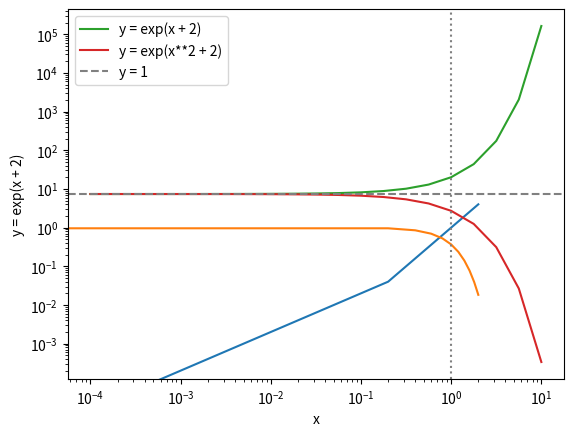

Source code (Python):
import numpy  # NumPyを呼び出し

print(numpy.pi)  # NumPyがもつ定数 pi (円周率) を出力

import numpy as np  # 毎回 numpy.pi と書くと大変なので、 np という別名をつけます

print(np.pi)  # 実行結果は同じです

print(np.sin(0.5 * np.pi))
print(np.cos(0.5 * np.pi))
print(np.sqrt(2.0))
print(np.exp(1.0))
print(np.log(np.exp(1.0)))

a = np.zeros(5)  # 長さ 5 の浮動小数点数配列 a の確保
print(a)  # 値は全て 0 に初期化されている

a[0] = 1.0  # 最初の要素に 1 を代入
print(a)

a[2] = 2.0  # 3 番目の要素に 2 を代入
print(a)

a[-1] = 3.0  # 最後の要素に 3 を代入
print(a)

print(type(a))  # 型名
print(len(a))  # 配列 a の長さ
print(a.size)  # 配列 a の要素数

a = [1, 2, 3, 4]
print(type(a))
print(a)

b = np.array(a)
# b = np.array([1, 2, 3, 4]) のように直接配列確保・初期化することも可能
print(type(b))
print(b)

n = 5
area = np.zeros(n)

for i in range(0, n):
    area[i] = np.pi * i**2

print(area)

n = 5
r = np.arange(n)  # r = np.array(range(0, n)) と同様

area = np.pi * r**2
print(area)

a = np.zeros((3, 4))  # 大きさ 3 x 4 の2次元配列を確保
print(a)

a[0, 0] = 1.0
a[1, 1] = 1.0
a[2, 2] = 1.0
a[2, 3] = 1.0
print(a)

print(a.ndim)  # 配列 a の次元数
print(a.shape)  # 配列 a の形状
print(len(a))  # 多次元配列 a の「最初の次元の」長さ (注意!)
print(a.size)  # 配列 a の要素数

a = np.array([1.0, 2.0, 3.0, 4.0, 5.0])
print(np.max(a))

a = np.array([1.0, 2.0, 3.0, 4.0, 5.0])
print(np.sum(a))

# numpy.linspace を真似た関数
def linspace(start, stop, num):
    x = np.zeros(num)
    for i in range(num):
        x[i] = start + (stop - start) * i / (num - 1)
    return x


# 方法1: 自作関数を使う場合 (引数をキーワードで指定)
x1 = linspace(start=-1.0, stop=1.0, num=11)

# 方法2: 自作関数を使う場合 (引数を位置で指定)
x2 = linspace(-1.0, 1.0, 11)

# 方法3: numpy.linspace を使う場合
x3 = np.linspace(start=-1.0, stop=1.0, num=11)
# x3 = np.linspace(-1.0, 1.0, 11)  # これでもOK

print("x1: ", x1)
print("x2: ", x2)
print("x3: ", x3)

# ライブラリ Matplotlib のインポート
import matplotlib.pyplot as plt

# x 座標の定義
x = np.linspace(start=-2.0, stop=2.0, num=21)

# y = x**2 の描画
y = x**2
plt.plot(x, y)
plt.show()  # グラフを描画

# x 座標の定義
x = np.linspace(start=-2.0, stop=2.0, num=21)

# y = exp(-x**2) の描画
y = np.exp(-(x**2))
plt.plot(x, y)
plt.yscale("log")  # y 軸を対数に変更
plt.show()

# x 座標の定義 (1.e-2 から 1.e2 まで、対数座標で等間隔に設定)
log10_x = np.linspace(start=-4.0, stop=1.0, num=21)
x = 10.0**log10_x

# 関数の描画
plt.plot(x, np.exp(x + 2), label="y = exp(x + 2)")
plt.plot(x, np.exp(-x + 2), label="y = exp(x**2 + 2)")

# 定数の描画
plt.axhline(y=np.exp(2), color="gray", linestyle="--", label="y = 1")
plt.axvline(x=1.0, color="gray", linestyle=":")  # label を指定しないと凡例なし

# 関数や定数の凡例 (label=~ で指定したテキスト、ラベル) の出力
plt.legend()

# 軸のスケール変更
plt.yscale("log")  # y 軸を対数に変更
plt.xscale("log")  # x 軸を対数に変更

# 軸の名前変更
plt.xlabel("x")  # x 軸に名前を設定
plt.ylabel("y = exp(x + 2)")  # y 軸に名前を設定

plt.show()

# ここに自分の解答を入力

help(print)

# ここに自分の解答を入力